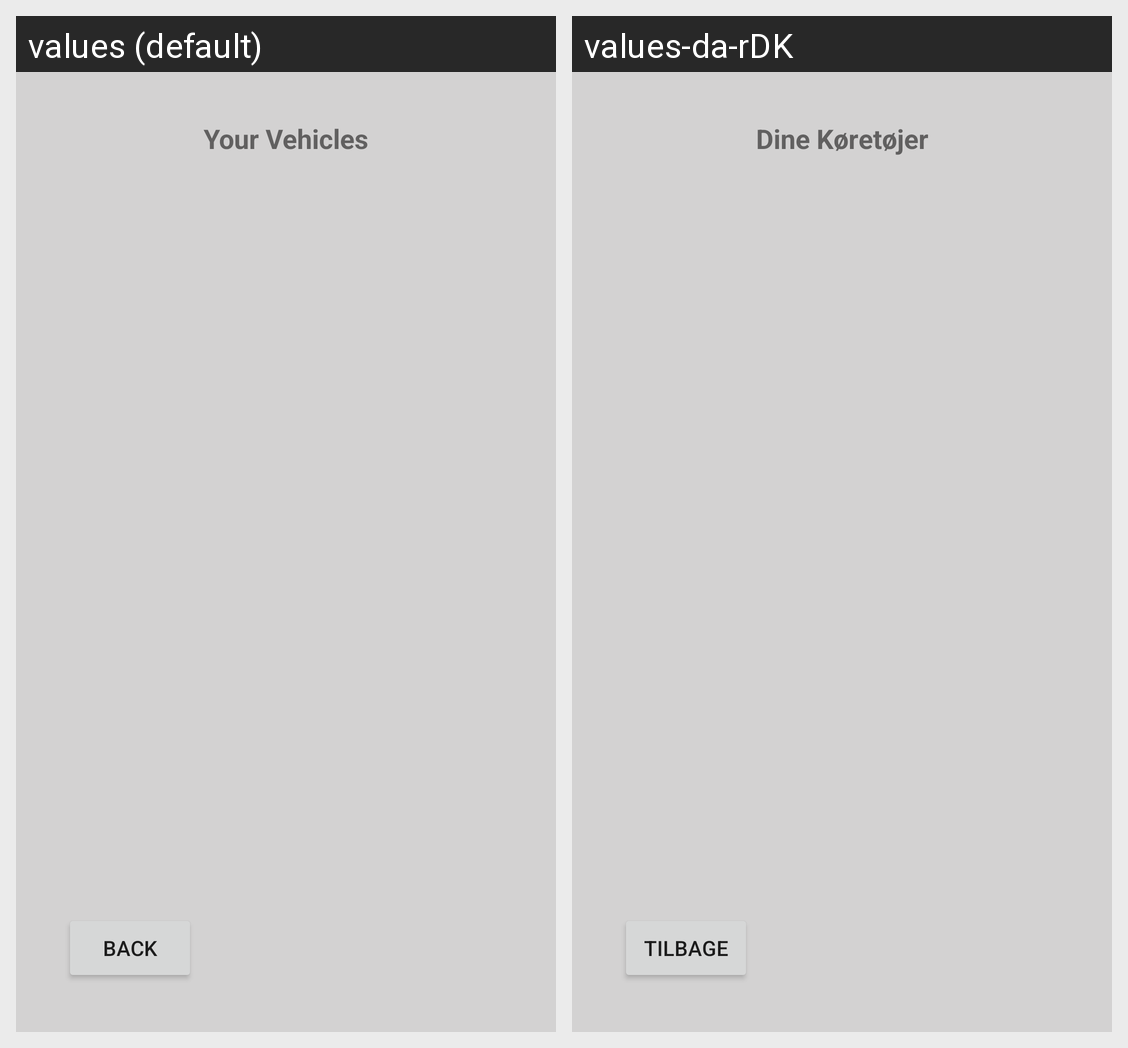

Here is an Android app screen in its default locale and in the app's own translations. Write out the translated-string differences for the strings that appear on this screen.
Android screen res/layout/activity_your_vehicles.xml rendered under 2 locales, left to right: values (default), values-da-rDK. Device: Nexus 5 (rendered at 1080×1920; each locale shown at half size, 540×960, under a caption strip naming it); theme Theme.SMAP_App_Project_Grp_13_Carlog.
Strings drawn on this screen, with the default value and each locale's value (text and hints the layout hard-codes, and strings that could not be matched under every locale, appear in the picture but are not listed):

yourVehicles
  values: Your Vehicles
  values-da-rDK: Dine Køretøjer

btn_Back
  values: Back
  values-da-rDK: Tilbage
